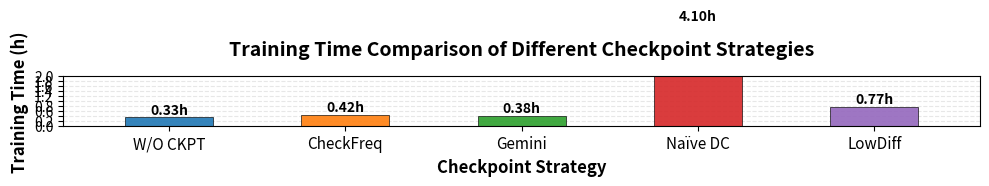

Write the Python code that produced this figure.
import matplotlib.pyplot as plt
import numpy as np
import os

# Set matplotlib backend to avoid display issues
plt.switch_backend('Agg')

# Checkpoint strategy labels
strategies = ['W/O CKPT', 'CheckFreq', 'Gemini', 'Naïve DC', 'LowDiff']

# Training time data (unit: minutes)
# Please fill in the corresponding minute values below
training_times_min = [
    20,  # W/O CKPT (fill in minutes)
    25,  # CheckFreq (fill in minutes)
    23,  # Gemini (fill in minutes)
    246,  # Naïve DC (fill in minutes)
    46,  # LowDiff (fill in minutes)
]

# Unit conversion: minutes to hours
training_times_hours = [minutes / 60 for minutes in training_times_min]

# Define different colors for each bar
colors = ['#1f77b4', '#ff7f0e', '#2ca02c', '#d62728', '#9467bd']

# Create figure and axis
fig, ax = plt.subplots(figsize=(10, 8))

# Plot bar chart
x_pos = np.arange(len(strategies))
bars = ax.bar(x_pos, training_times_hours, color=colors, edgecolor='black',
              linewidth=0.5, alpha=0.9, width=0.5)

# Set x-axis labels and ticks
ax.set_xticks(x_pos)
ax.set_xticklabels(strategies, fontsize=11)
ax.set_xlim(-0.6, len(strategies) - 0.4)

# Add time labels on top of each bar
for bar, hours in zip(bars, training_times_hours):
    height = bar.get_height()
    ax.text(bar.get_x() + bar.get_width()/2., height + 0.03,
            f'{hours:.2f}h',
            ha='center', va='bottom', fontsize=10, fontweight='bold')

# Set labels and title (all English)
ax.set_xlabel('Checkpoint Strategy', fontsize=12, fontweight='bold')
ax.set_ylabel('Training Time (h)', fontsize=12, fontweight='bold')
ax.set_title('Training Time Comparison of Different Checkpoint Strategies',
             fontsize=14, fontweight='bold', pad=15)

# Set y-axis: 0 to 2 with ticks every 0.2 (FIXED)
ax.set_ylim(0, 2)
ax.set_yticks(np.arange(0, 2.1, 0.2))
ax.set_yticklabels([f'{i:.1f}' for i in np.arange(0, 2.1, 0.2)], fontsize=10)

# Increase spacing between y-axis ticks
ax.yaxis.set_major_locator(plt.MultipleLocator(0.2))

# Add grid
ax.grid(True, axis='y', alpha=0.3, linestyle='--')
ax.set_axisbelow(True)

# Adjust layout
plt.tight_layout()

# Create output directory if it doesn't exist
output_dir = "output"
if not os.path.exists(output_dir):
    os.makedirs(output_dir)

# Save as PNG
png_path = os.path.join(output_dir, "training_time_comparison.png")
plt.savefig(png_path, dpi=300, bbox_inches='tight')
print(f"Chart saved to: {png_path}")

# Save as PDF
pdf_path = os.path.join(output_dir, "training_time_comparison.pdf")
plt.savefig(pdf_path, bbox_inches='tight')
print(f"Chart saved to: {pdf_path}")

# Save as SVG
svg_path = os.path.join(output_dir, "training_time_comparison.svg")
plt.savefig(svg_path, bbox_inches='tight')
print(f"Chart saved to: {svg_path}")

# Close figure to free memory
plt.close(fig)

print("Chart generation completed!")
